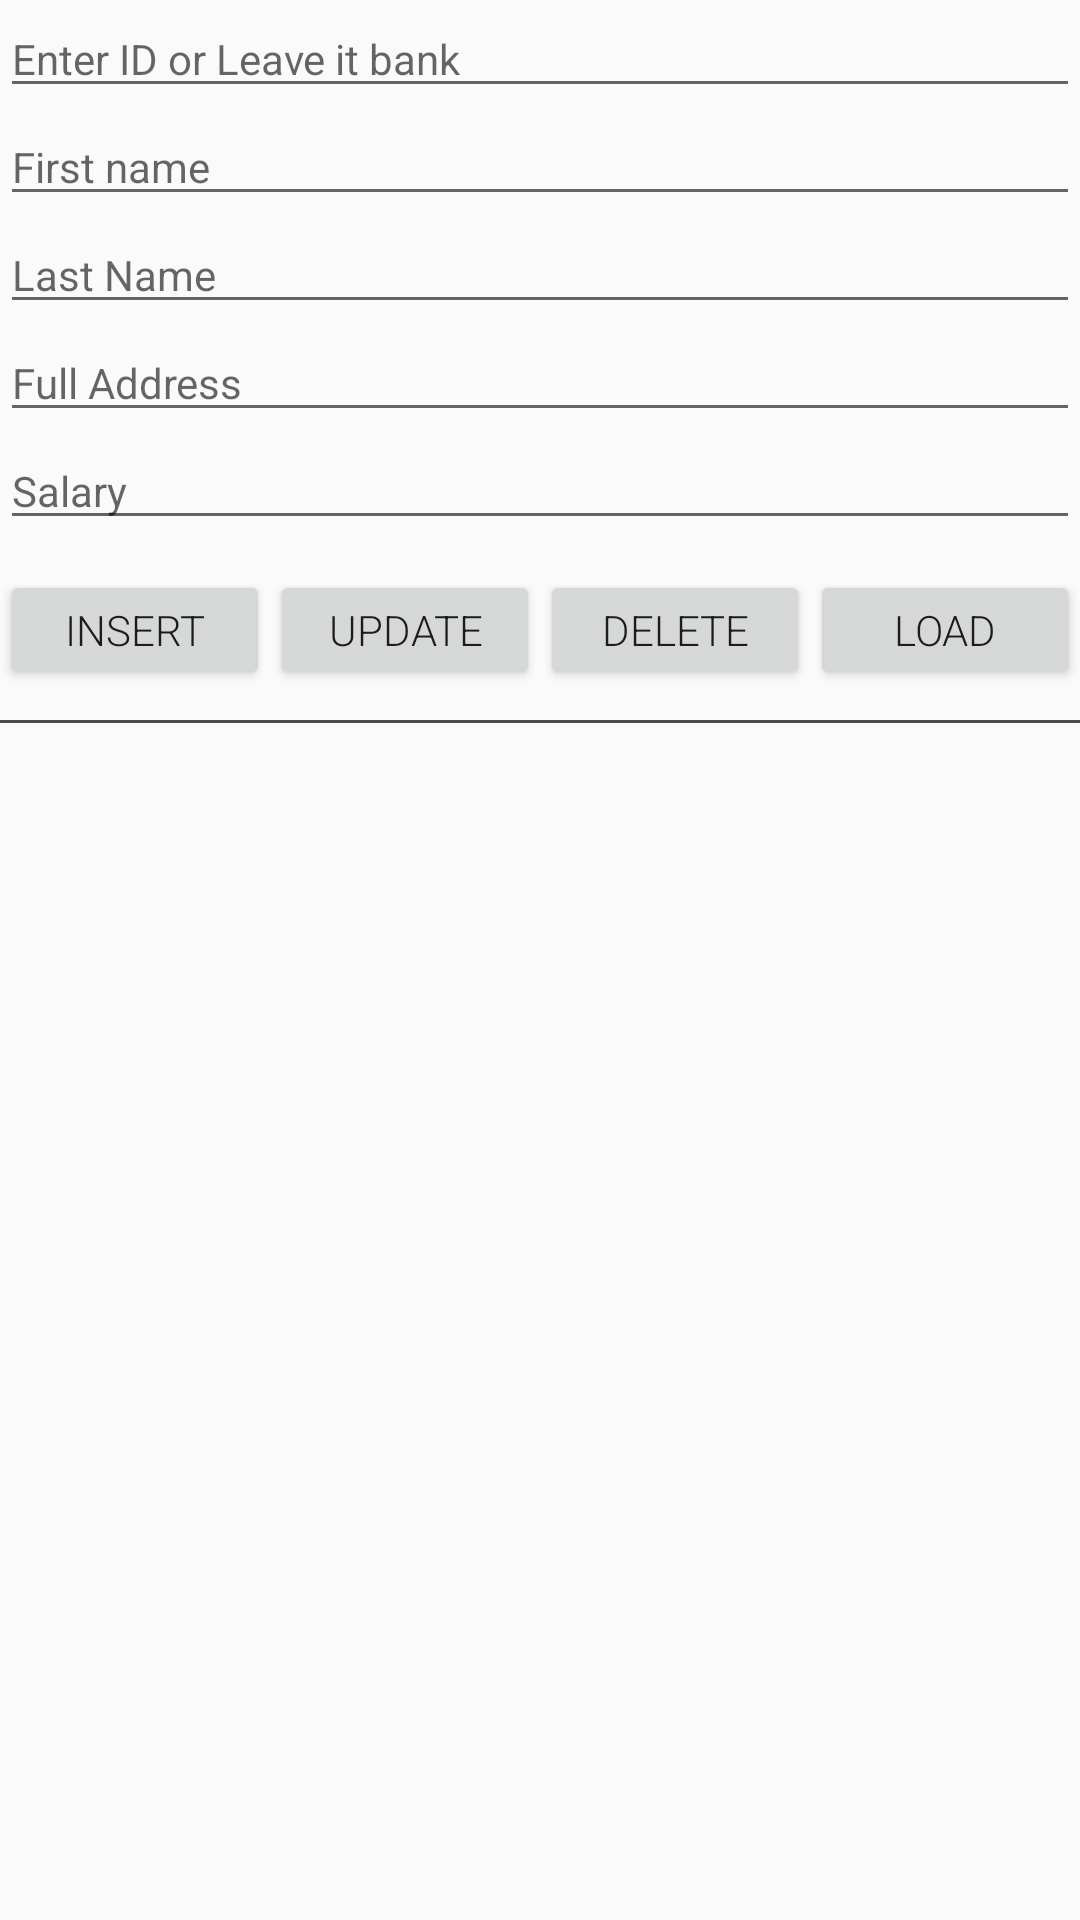

Write the Android layout XML for this screen, with the resource values it uses.
<!-- AndroidManifest.xml: application theme AppTheme -->
<!-- res/layout/activity_main.xml -->
<?xml version="1.0" encoding="utf-8"?>
<LinearLayout xmlns:android="http://schemas.android.com/apk/res/android"
    xmlns:tools="http://schemas.android.com/tools"
    android:layout_width="match_parent"
    android:layout_height="match_parent"
    android:orientation="vertical"

    tools:context="com.example.android.dbsampleapp.MainActivity">

    <EditText
        android:id="@+id/etID"
        style="@style/EditTextStyle"
        android:hint="Enter ID or Leave it bank" />

    <EditText
        android:id="@+id/etFirstName"
        style="@style/EditTextStyle"
        android:hint="First name" />

    <EditText
        android:id="@+id/etLastName"
        style="@style/EditTextStyle"
        android:hint="Last Name" />

    <EditText
        android:id="@+id/etAddress"
        style="@style/EditTextStyle"
        android:hint="Full Address"
        android:singleLine="false" />

    <EditText
        android:id="@+id/etSalary"
        style="@style/EditTextStyle"
        android:hint="Salary" />

    <LinearLayout
        android:layout_width="match_parent"
        android:layout_height="wrap_content"
        android:layout_marginTop="10dp"
        android:layout_marginBottom="10dp"
        android:orientation="horizontal">

        <Button
            android:id="@+id/bt_insert"
            style="@style/ButtonText"
            android:text="INSERT" />

        <Button
            android:id="@+id/bt_update"
            style="@style/ButtonText"
            android:text="Update" />

        <Button
            android:id="@+id/bt_delete"
            style="@style/ButtonText"

            android:text="Delete" />

        <Button
            android:id="@+id/bt_load"
            style="@style/ButtonText"
            android:text="Load" />

    </LinearLayout>

    <View
        android:layout_width="match_parent"
        android:background="#4E4B4F"
        android:layout_height="1dp"/>

    <ListView
        android:id="@+id/lv_display"
        android:layout_width="match_parent"
        android:layout_height="wrap_content"/>
    
    
    
    
    
    
    

</LinearLayout>
<!-- resources referenced by this layout -->
<resources>
  <style name="ButtonText">
          <item name="android:layout_weight">1</item>
          <item name="android:layout_width">0dp</item>
          <item name="android:layout_height">40dp</item>
          <item name="android:textAllCaps">true</item>
          <item name="android:fontFamily">sans-serif-light</item>
      </style>
  <style name="EditTextStyle">
          <item name="android:layout_width">match_parent</item>
          <item name="android:layout_height">wrap_content</item>
          <item name="android:textSize">14sp</item>
      </style>
  <style name="AppTheme" parent="Theme.AppCompat.Light.DarkActionBar">
          
          <item name="colorPrimary">@color/colorPrimary</item>
          <item name="colorPrimaryDark">@color/colorPrimaryDark</item>
          <item name="colorAccent">@color/colorAccent</item>
      </style>
  <!-- not gathered from this repository: default colours our renderer supplied (Android Studio template values) -->
  <color name="colorPrimary">#FF6200EE</color>
  <color name="colorPrimaryDark">#FF3700B3</color>
  <color name="colorAccent">#FF03DAC5</color>
</resources>
